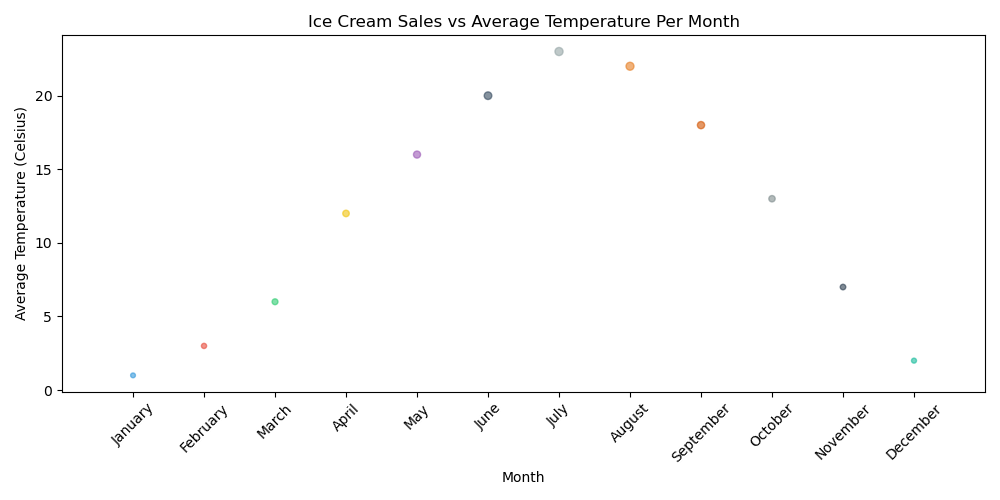

Data behind this chart, as committed beside it:
Month, Average_Temperature_Celsius, Ice_Cream_Sales_Thousands
January, 1, 12
February, 3, 14
March, 6, 18
April, 12, 22
May, 16, 26
June, 20, 30
July, 23, 34
August, 22, 33
September, 18, 27
October, 13, 21
November, 7, 16
December, 2, 13
